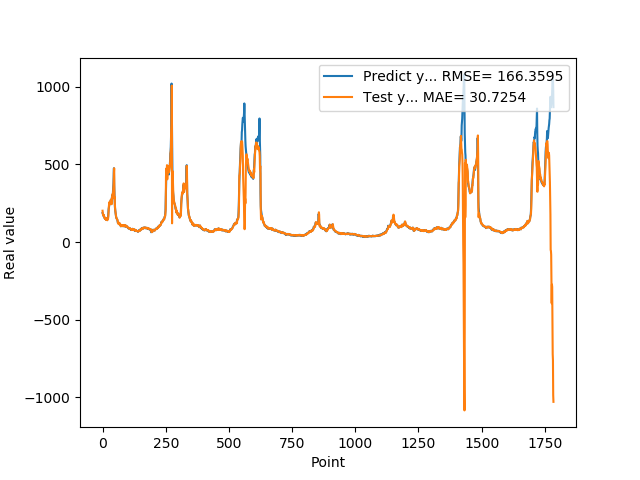

The file beside this chart, header and first rows:
1.874959999999999809e+02, 2.019370057225471840e+02
1.821920000000000073e+02, 1.835008787416521443e+02
1.765790000000000077e+02, 1.806192676072452628e+02
1.717739999999999725e+02, 1.741544912726340613e+02
1.743050000000000068e+02, 1.693834211382448416e+02
1.636889999999999930e+02, 1.745987000784193413e+02
1.621579999999999870e+02, 1.612754251787903854e+02
1.612160000000000082e+02, 1.612927047161011558e+02
1.536289999999999907e+02, 1.603233421901807105e+02
1.530480000000000018e+02, 1.508490346015318266e+02
1.516390000000000100e+02, 1.516061243820538209e+02
1.557090000000000032e+02, 1.501286083941311347e+02
1.467189999999999941e+02, 1.555612611341954619e+02
1.547990000000000066e+02, 1.452126824623201742e+02
1.446810000000000116e+02, 1.553657178997349035e+02
1.439859999999999900e+02, 1.431166511264327426e+02
1.466669999999999732e+02, 1.421610529606017792e+02
1.456490000000000009e+02, 1.463228211989373904e+02
1.415929999999999893e+02, 1.444860237123480431e+02
1.454010000000000105e+02, 1.408144519323198551e+02
1.471510000000000105e+02, 1.454019961263894061e+02
1.510759999999999934e+02, 1.474451237496797944e+02
1.645259999999999820e+02, 1.524642830222864802e+02
1.888070000000000164e+02, 1.694759042136116705e+02
2.112229999999999848e+02, 1.995580485475194337e+02
2.218870000000000005e+02, 2.296399496564999083e+02
2.369099999999999966e+02, 2.418551258403324766e+02
2.405379999999999825e+02, 2.564414537043824112e+02
2.499219999999999970e+02, 2.509433482952617567e+02
2.541579999999999870e+02, 2.596100036242008855e+02
2.451140000000000043e+02, 2.592370735165848714e+02
2.485349999999999966e+02, 2.434920273707985814e+02
2.683629999999999995e+02, 2.519731356011540129e+02
2.631000000000000227e+02, 2.745503128075183668e+02
2.517279999999999802e+02, 2.575723690210140830e+02
2.449420000000000073e+02, 2.499521603803089533e+02
2.669320000000000164e+02, 2.438483818631929410e+02
2.896639999999999873e+02, 2.730214593385082367e+02
2.906859999999999786e+02, 2.914212769843014712e+02
3.006720000000000255e+02, 2.901960791435917031e+02
2.977390000000000327e+02, 3.106747407825401979e+02
3.171020000000000323e+02, 2.992352919753496963e+02
3.465509999999999877e+02, 3.279596461432665819e+02
3.734219999999999686e+02, 3.570065030498047349e+02
4.269119999999999777e+02, 3.785828582356853644e+02
4.756510000000000105e+02, 4.450334401372596744e+02
3.683140000000000214e+02, 4.751517359557088866e+02
3.169440000000000168e+02, 2.794809209964998900e+02
2.632029999999999745e+02, 2.895074571418613800e+02
2.250870000000000175e+02, 2.368509325700675845e+02
2.054759999999999991e+02, 2.089069070357170119e+02
1.932700000000000102e+02, 1.959539601530591995e+02
1.819449999999999932e+02, 1.836925210725775628e+02
1.666640000000000157e+02, 1.749641346590859712e+02
1.577990000000000066e+02, 1.606345411048374956e+02
1.546949999999999932e+02, 1.532843873546776763e+02
1.536299999999999955e+02, 1.506915655701722017e+02
1.475409999999999968e+02, 1.502590613194574303e+02
1.451490000000000009e+02, 1.447076830829156222e+02
1.383170000000000073e+02, 1.430652953832978369e+02
1.280850000000000080e+02, 1.355219956719409424e+02
... 1,724 more rows
